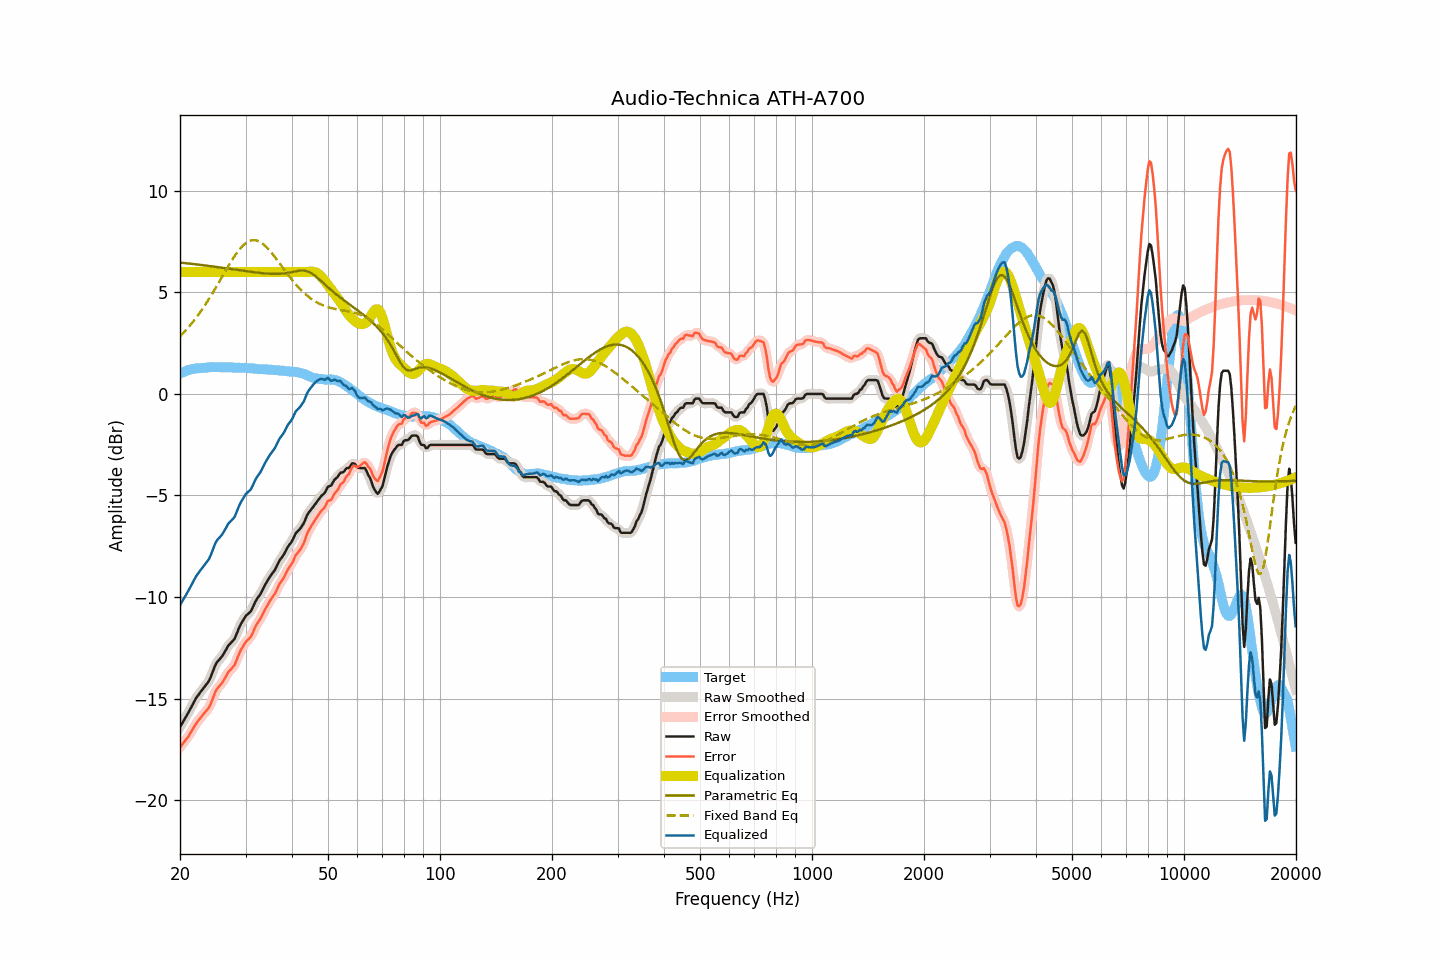

Source data for this figure (header and first rows):
frequency, raw, smoothed, error, error_smoothed, equalization, parametric_eq, fixed_band_eq, equalized_raw, equalized_smoothed, target
20.00, -16.40, -16.40, -17.40, -17.40, 6.00, 6.47, 2.83, -10.40, -10.40, 1.00
20.20, -16.26, -16.26, -17.30, -17.30, 6.00, 6.46, 2.91, -10.26, -10.26, 1.04
20.40, -16.13, -16.13, -17.20, -17.20, 6.00, 6.45, 2.99, -10.13, -10.13, 1.07
20.61, -15.99, -15.99, -17.09, -17.10, 6.00, 6.44, 3.08, -9.99, -9.99, 1.10
20.81, -15.85, -15.85, -16.99, -16.99, 6.00, 6.43, 3.16, -9.85, -9.85, 1.14
21.02, -15.72, -15.71, -16.90, -16.88, 6.00, 6.42, 3.25, -9.72, -9.71, 1.18
21.23, -15.57, -15.57, -16.76, -16.76, 6.00, 6.41, 3.35, -9.57, -9.57, 1.19
21.44, -15.42, -15.42, -16.63, -16.63, 6.00, 6.41, 3.44, -9.42, -9.42, 1.21
21.66, -15.27, -15.27, -16.50, -16.49, 6.00, 6.40, 3.54, -9.27, -9.27, 1.23
21.87, -15.12, -15.12, -16.35, -16.36, 6.00, 6.39, 3.64, -9.12, -9.12, 1.24
22.09, -14.98, -14.99, -16.23, -16.24, 6.00, 6.38, 3.74, -8.98, -8.99, 1.26
22.31, -14.87, -14.87, -16.12, -16.12, 6.00, 6.37, 3.85, -8.87, -8.87, 1.26
22.54, -14.76, -14.76, -16.03, -16.02, 6.00, 6.36, 3.96, -8.76, -8.76, 1.26
22.76, -14.65, -14.65, -15.92, -15.92, 6.00, 6.35, 4.07, -8.65, -8.65, 1.27
22.99, -14.55, -14.55, -15.82, -15.82, 6.00, 6.34, 4.19, -8.55, -8.55, 1.27
23.22, -14.44, -14.44, -15.72, -15.73, 6.00, 6.33, 4.30, -8.44, -8.44, 1.28
23.45, -14.34, -14.35, -15.63, -15.64, 6.00, 6.32, 4.42, -8.34, -8.35, 1.29
23.69, -14.24, -14.24, -15.54, -15.54, 6.00, 6.31, 4.55, -8.24, -8.24, 1.30
23.92, -14.13, -14.11, -15.44, -15.43, 6.00, 6.30, 4.67, -8.13, -8.11, 1.31
24.16, -13.96, -13.95, -15.28, -15.27, 6.00, 6.29, 4.80, -7.96, -7.95, 1.32
24.40, -13.76, -13.76, -15.08, -15.08, 6.00, 6.28, 4.93, -7.76, -7.76, 1.33
24.65, -13.55, -13.55, -14.87, -14.87, 6.00, 6.27, 5.06, -7.55, -7.55, 1.32
24.89, -13.35, -13.36, -14.66, -14.68, 6.00, 6.26, 5.20, -7.35, -7.36, 1.32
25.14, -13.21, -13.22, -14.52, -14.53, 6.00, 6.25, 5.33, -7.21, -7.22, 1.32
25.39, -13.12, -13.11, -14.43, -14.43, 6.00, 6.24, 5.47, -7.12, -7.11, 1.31
25.65, -13.03, -13.03, -14.34, -14.34, 6.00, 6.22, 5.60, -7.03, -7.03, 1.31
25.91, -12.94, -12.93, -14.24, -14.24, 6.00, 6.21, 5.74, -6.94, -6.93, 1.30
26.16, -12.82, -12.82, -14.13, -14.13, 6.00, 6.20, 5.88, -6.82, -6.82, 1.31
26.43, -12.68, -12.68, -13.99, -13.99, 6.00, 6.19, 6.02, -6.68, -6.68, 1.31
26.69, -12.54, -12.54, -13.85, -13.85, 6.00, 6.18, 6.15, -6.54, -6.54, 1.31
26.96, -12.39, -12.41, -13.70, -13.72, 6.00, 6.17, 6.29, -6.39, -6.41, 1.31
27.23, -12.31, -12.31, -13.62, -13.62, 6.00, 6.16, 6.42, -6.31, -6.31, 1.31
27.50, -12.23, -12.23, -13.54, -13.54, 6.00, 6.15, 6.55, -6.23, -6.23, 1.30
27.77, -12.15, -12.15, -13.44, -13.44, 6.00, 6.13, 6.67, -6.15, -6.15, 1.29
28.05, -12.05, -12.02, -13.34, -13.31, 6.00, 6.12, 6.79, -6.05, -6.02, 1.29
28.33, -11.86, -11.86, -13.14, -13.15, 6.00, 6.11, 6.91, -5.86, -5.86, 1.28
28.62, -11.66, -11.67, -12.95, -12.95, 6.00, 6.10, 7.02, -5.66, -5.67, 1.29
28.90, -11.47, -11.48, -12.76, -12.76, 6.00, 6.09, 7.12, -5.47, -5.48, 1.29
29.19, -11.31, -11.31, -12.59, -12.60, 6.00, 6.08, 7.21, -5.31, -5.31, 1.28
29.48, -11.18, -11.17, -12.46, -12.45, 6.00, 6.07, 7.29, -5.18, -5.17, 1.28
29.78, -11.04, -11.04, -12.32, -12.32, 6.00, 6.06, 7.37, -5.04, -5.04, 1.28
30.08, -10.92, -10.94, -12.20, -12.21, 6.00, 6.04, 7.43, -4.92, -4.94, 1.28
30.38, -10.85, -10.86, -12.12, -12.13, 6.00, 6.03, 7.48, -4.85, -4.86, 1.27
30.68, -10.78, -10.78, -12.05, -12.05, 6.00, 6.02, 7.52, -4.78, -4.78, 1.27
30.99, -10.71, -10.69, -11.97, -11.94, 6.00, 6.01, 7.55, -4.71, -4.69, 1.25
31.30, -10.55, -10.55, -11.80, -11.80, 6.00, 6.00, 7.56, -4.55, -4.55, 1.25
31.61, -10.38, -10.39, -11.63, -11.63, 6.00, 5.99, 7.57, -4.38, -4.39, 1.25
31.93, -10.21, -10.22, -11.45, -11.46, 6.00, 5.98, 7.56, -4.21, -4.22, 1.24
32.24, -10.08, -10.09, -11.30, -11.32, 6.00, 5.97, 7.55, -4.08, -4.09, 1.23
32.57, -9.97, -9.97, -11.19, -11.19, 6.00, 5.96, 7.51, -3.97, -3.97, 1.22
32.89, -9.86, -9.85, -11.08, -11.07, 6.00, 5.95, 7.47, -3.86, -3.85, 1.22
33.22, -9.71, -9.71, -10.93, -10.92, 6.00, 5.95, 7.42, -3.71, -3.71, 1.22
33.55, -9.55, -9.55, -10.76, -10.77, 6.00, 5.94, 7.36, -3.55, -3.55, 1.21
33.89, -9.39, -9.40, -10.60, -10.61, 6.00, 5.93, 7.29, -3.39, -3.40, 1.21
34.23, -9.25, -9.25, -10.46, -10.46, 6.00, 5.92, 7.21, -3.25, -3.25, 1.21
34.57, -9.12, -9.12, -10.32, -10.32, 6.00, 5.92, 7.13, -3.12, -3.12, 1.20
34.92, -8.99, -8.99, -10.18, -10.19, 6.00, 5.92, 7.04, -2.99, -2.99, 1.19
35.27, -8.88, -8.89, -10.07, -10.07, 6.00, 5.91, 6.94, -2.88, -2.89, 1.19
35.62, -8.77, -8.77, -9.95, -9.95, 6.00, 5.91, 6.84, -2.77, -2.77, 1.18
35.97, -8.67, -8.65, -9.84, -9.82, 6.00, 5.91, 6.74, -2.67, -2.65, 1.17
... 635 more rows
